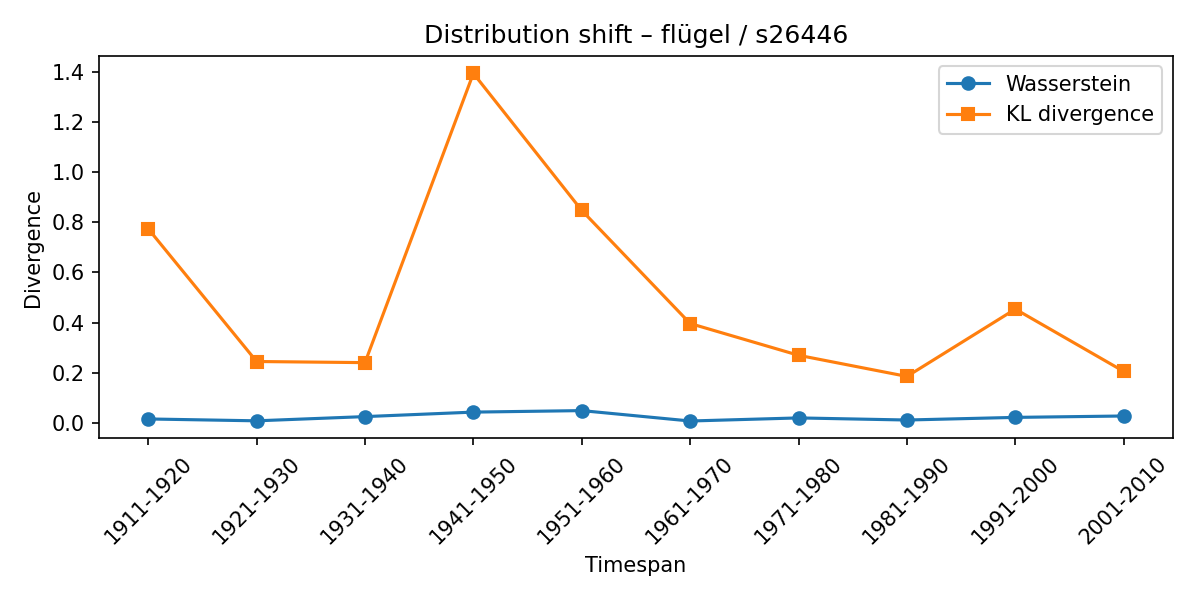

Data behind this chart, as committed beside it:
synset, lexeme, from_timespan, to_timespan, wasserstein, kl_divergence
s26446, flügel, 1901-1910, 1911-1920, 0.0158, 0.7742
s26446, flügel, 1911-1920, 1921-1930, 0.008373, 0.2449
s26446, flügel, 1921-1930, 1931-1940, 0.02519, 0.2404
s26446, flügel, 1931-1940, 1941-1950, 0.04312, 1.394
s26446, flügel, 1941-1950, 1951-1960, 0.0491, 0.8472
s26446, flügel, 1951-1960, 1961-1970, 0.007634, 0.3963
s26446, flügel, 1961-1970, 1971-1980, 0.01995, 0.2696
s26446, flügel, 1971-1980, 1981-1990, 0.01159, 0.1854
s26446, flügel, 1981-1990, 1991-2000, 0.02208, 0.4538
s26446, flügel, 1991-2000, 2001-2010, 0.02763, 0.2054
